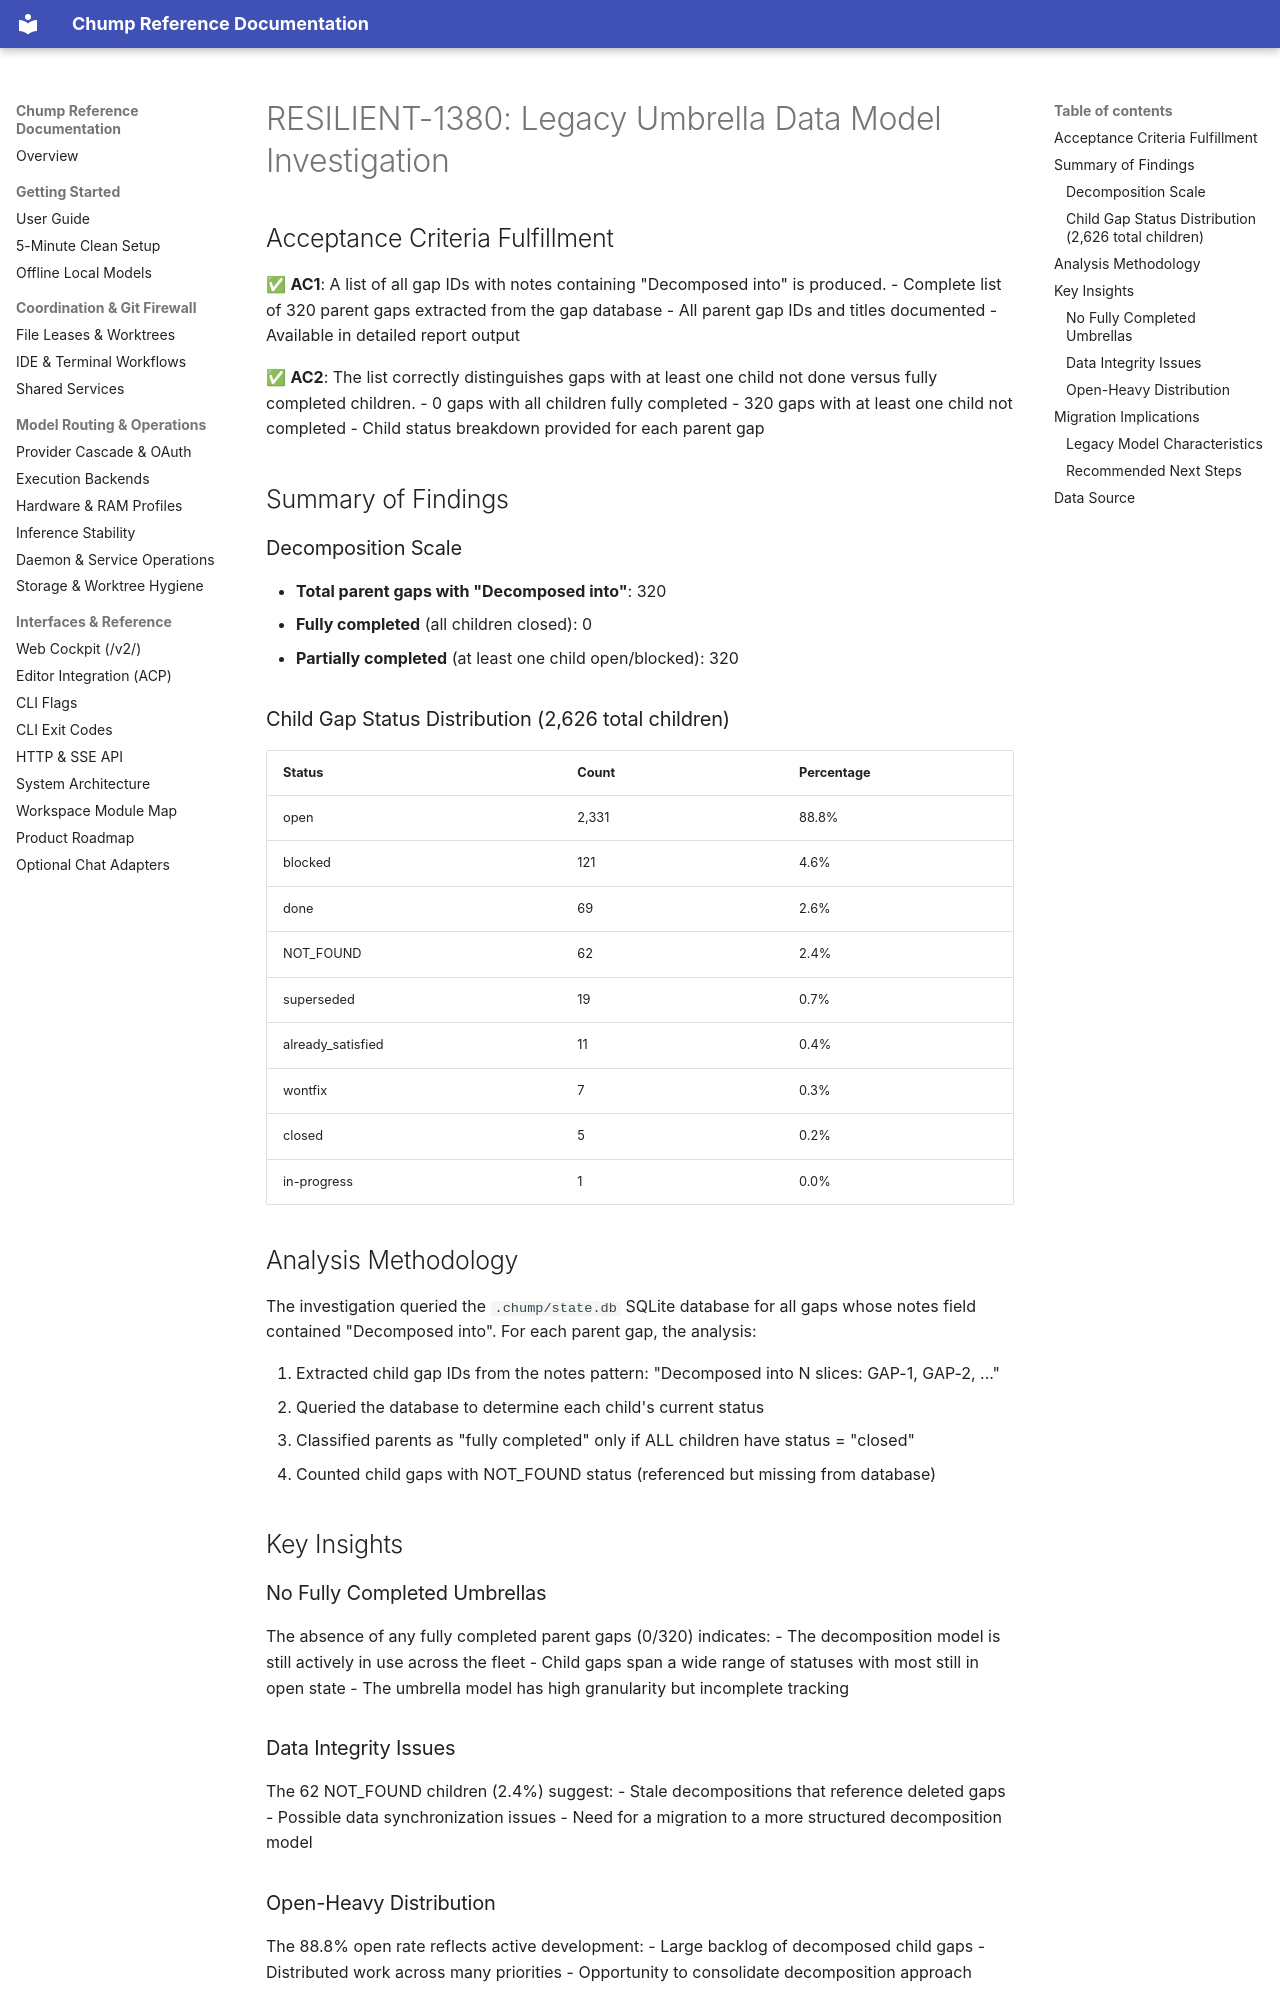

repository: repairman29/chump · page: archive/investigations-2026/RESILIENT-1380-umbrella-analysis/index.html · generator: mkdocs

# RESILIENT-1380: Legacy Umbrella Data Model Investigation

## Acceptance Criteria Fulfillment

✅ **AC1**: A list of all gap IDs with notes containing "Decomposed into" is produced.
- Complete list of 320 parent gaps extracted from the gap database
- All parent gap IDs and titles documented
- Available in detailed report output

✅ **AC2**: The list correctly distinguishes gaps with at least one child not done versus fully completed children.
- 0 gaps with all children fully completed
- 320 gaps with at least one child not completed
- Child status breakdown provided for each parent gap

## Summary of Findings

### Decomposition Scale
- **Total parent gaps with "Decomposed into"**: 320
- **Fully completed** (all children closed): 0
- **Partially completed** (at least one child open/blocked): 320

### Child Gap Status Distribution (2,626 total children)
| Status | Count | Percentage |
|--------|-------|-----------|
| open | 2,331 | 88.8% |
| blocked | 121 | 4.6% |
| done | 69 | 2.6% |
| NOT_FOUND | 62 | 2.4% |
| superseded | 19 | 0.7% |
| already_satisfied | 11 | 0.4% |
| wontfix | 7 | 0.3% |
| closed | 5 | 0.2% |
| in-progress | 1 | 0.0% |

## Analysis Methodology

The investigation queried the `.chump/state.db` SQLite database for all gaps whose notes field contained "Decomposed into". For each parent gap, the analysis:

1. Extracted child gap IDs from the notes pattern: "Decomposed into N slices: GAP-1, GAP-2, ..."
2. Queried the database to determine each child's current status
3. Classified parents as "fully completed" only if ALL children have status = "closed"
4. Counted child gaps with NOT_FOUND status (referenced but missing from database)

## Key Insights

### No Fully Completed Umbrellas
The absence of any fully completed parent gaps (0/320) indicates:
- The decomposition model is still actively in use across the fleet
- Child gaps span a wide range of statuses with most still in open state
- The umbrella model has high granularity but incomplete tracking

### Data Integrity Issues
The 62 NOT_FOUND children (2.4%) suggest:
- Stale decompositions that reference deleted gaps
- Possible data synchronization issues
- Need for a migration to a more structured decomposition model

### Open-Heavy Distribution
The 88.8% open rate reflects active development:
- Large backlog of decomposed child gaps
- Distributed work across many priorities
- Opportunity to consolidate decomposition approach

## Migration Implications
